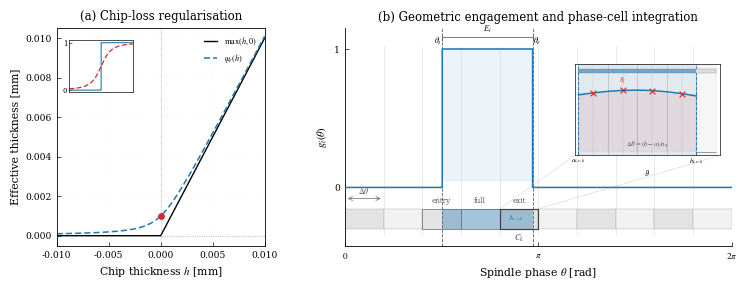

Reproduce this figure in Python.
#!/usr/bin/env python3
"""
Final journal-style schematic for the differentiable cutting-force model.

(a) Chip-loss regularisation

(b) Unified geometric engagement and phase-cell integration:
    - engagement support E_i = [theta_s, theta_e]
    - binary engagement indicator g_i(theta)
    - uniform phase-cell decomposition over 0 <= theta < 2*pi
    - natural entry / full / exit intersection conditions
    - selected phase cell C_k
    - exact active interval A_{i,r,k} = C_k ∩ E_i
    - attached midpoint-quadrature zoom

The layout is intentionally compact and annotation-light:
every symbol is placed next to the geometric object it represents.
"""

import numpy as np
import matplotlib.pyplot as plt

from matplotlib.patches import Rectangle, ConnectionPatch
from mpl_toolkits.axes_grid1.inset_locator import inset_axes


# ============================================================
# Journal style
# ============================================================

plt.rcParams.update({
    "font.family": "serif",
    "font.serif": [
        "Times New Roman",
        "Times",
        "DejaVu Serif"
    ],
    "mathtext.fontset": "stix",

    "font.size": 7.2,
    "axes.labelsize": 7.8,
    "axes.titlesize": 8.5,

    "xtick.labelsize": 6.6,
    "ytick.labelsize": 6.6,

    "legend.fontsize": 6.0,

    "axes.linewidth": 0.60,

    "figure.dpi": 200,
    "savefig.dpi": 600
})


# ============================================================
# Plotting helpers
# ============================================================

def style_axis(ax, grid=False):

    ax.tick_params(
        direction="in",
        length=2.8,
        width=0.48
    )

    if grid:
        ax.grid(
            True,
            linestyle=":",
            linewidth=0.28,
            alpha=0.18
        )


def open_axis(ax):

    ax.spines["top"].set_visible(False)
    ax.spines["right"].set_visible(False)


def thin_spines(ax, lw=0.50):

    for spine in ax.spines.values():
        spine.set_linewidth(lw)


# ============================================================
# Chip-loss regularisation
# ============================================================

eps = 2e-3


def psi_eps(h):

    return 0.5 * (
        h + np.sqrt(h*h + eps*eps)
    )


def chi_eps(h):

    return 0.5 * (
        1.0
        +
        h / np.sqrt(h*h + eps*eps)
    )


# ============================================================
# Engagement geometry
# ============================================================

two_pi = 2.0 * np.pi

# Reference-tooth physical engagement window
theta_entry = 1.58
theta_exit  = 3.05


# ============================================================
# Uniform phase-cell discretisation
# ============================================================

n_cells = 10

cell_edges = np.linspace(
    0.0,
    two_pi,
    n_cells + 1
)

delta_theta = (
    cell_edges[1] - cell_edges[0]
)


# Cell containing tooth entry
entry_cell = (
    np.searchsorted(
        cell_edges,
        theta_entry,
        side="right"
    )
    - 1
)


# Cell containing tooth exit
exit_cell = (
    np.searchsorted(
        cell_edges,
        theta_exit,
        side="right"
    )
    - 1
)


# ============================================================
# Exact active interval
# ============================================================

def active_interval_in_cell(k):
    """
    Exact intersection between the numerical phase cell

        C_k = [theta_k, theta_k + Delta theta]

    and the physical engagement support

        E_i = [theta_s, theta_e].

    If the intersection is non-empty,

        A_{i,r,k}
        =
        [a_{i,r,k}, b_{i,r,k}].
    """

    c0 = cell_edges[k]
    c1 = cell_edges[k + 1]

    a = max(
        c0,
        theta_entry
    )

    b = min(
        c1,
        theta_exit
    )

    active = (
        b > a
    )

    return (
        c0,
        c1,
        a,
        b,
        active
    )


# ============================================================
# Engagement indicator
# ============================================================

theta = np.linspace(
    0.0,
    two_pi,
    3000
)


g_ref = np.where(
    (theta >= theta_entry)
    &
    (theta <= theta_exit),
    1.0,
    0.0
)


# ============================================================
# Figure construction
# ============================================================

fig = plt.figure(
    figsize=(7.35, 3.15)
)


outer = fig.add_gridspec(
    1,
    2,
    width_ratios=[
        1.00,
        1.86
    ],
    wspace=0.27
)


ax1 = fig.add_subplot(
    outer[0, 0]
)


ax2 = fig.add_subplot(
    outer[0, 1]
)


# ============================================================
# PANEL (a)
# Chip-loss regularisation
# ============================================================

h = np.linspace(
    -0.01,
    0.01,
    1000
)


ax1.plot(
    h,
    np.maximum(h, 0),
    color="black",
    linewidth=1.00,
    label=r"$\max(h,0)$"
)


ax1.plot(
    h,
    psi_eps(h),
    linestyle=(0, (4, 2)),
    color="tab:blue",
    linewidth=1.10,
    label=r"$\psi_\epsilon(h)$"
)


ax1.axhline(
    0,
    linestyle=":",
    color="0.55",
    linewidth=0.48
)


ax1.axvline(
    0,
    linestyle=":",
    color="0.55",
    linewidth=0.48
)


ax1.scatter(
    [0],
    [eps / 2],
    s=15,
    color="tab:red",
    zorder=5
)


ax1.set_title(
    "(a) Chip-loss regularisation"
)


ax1.set_xlabel(
    r"Chip thickness $h$ [mm]"
)


ax1.set_ylabel(
    r"Effective thickness [mm]"
)


ax1.set_xlim(
    -0.01,
    0.01
)


ax1.set_ylim(
    -0.0005,
    0.0105
)


style_axis(
    ax1,
    grid=True
)


ax1.legend(
    frameon=False,
    loc="upper right",
    handlelength=1.6
)


# ------------------------------------------------------------
# Activation inset
# ------------------------------------------------------------

ins1 = inset_axes(
    ax1,
    width="31%",
    height="24%",
    loc="upper left",
    borderpad=1.45
)


ins1.step(
    h,
    (h > 0).astype(float),
    where="post",
    color="tab:blue",
    linewidth=0.78
)


ins1.plot(
    h,
    chi_eps(h),
    linestyle=(0, (4, 2)),
    color="tab:red",
    linewidth=0.88
)


ins1.set_xlim(
    -0.006,
    0.006
)


ins1.set_ylim(
    -0.05,
    1.05
)


ins1.set_xticks([])

ins1.set_yticks(
    [0, 1]
)


ins1.tick_params(
    direction="in",
    labelsize=5.0,
    length=1.8,
    width=0.42,
    pad=1.0
)


thin_spines(
    ins1,
    0.48
)


# ============================================================
# PANEL (b)
# Geometric engagement + phase-cell integration
# ============================================================


# ============================================================
# Engagement-support shading
# ============================================================

ax2.axvspan(
    theta_entry,
    theta_exit,
    ymin=0.30,
    ymax=0.91,
    color="tab:blue",
    alpha=0.08,
    zorder=0
)


# ============================================================
# Uniform phase-cell boundaries
#
# These vertical lines deliberately continue through the
# engagement curve and the lower phase-cell ribbon.
# ============================================================

for edge in cell_edges:

    ax2.vlines(
        edge,
        -0.34,
        1.02,
        color="0.84",
        linewidth=0.38,
        zorder=0.4
    )


# ============================================================
# Binary engagement indicator
# ============================================================

ax2.step(
    theta,
    g_ref,
    where="post",
    color="tab:blue",
    linewidth=1.12,
    zorder=4
)


# ============================================================
# Entry / exit boundaries
# ============================================================

for angle in [
    theta_entry,
    theta_exit
]:

    ax2.axvline(
        angle,
        linestyle="--",
        color="0.38",
        linewidth=0.62,
        zorder=3
    )


# ============================================================
# Engagement support E_i
# ============================================================

engagement_bar_y = 1.085


ax2.plot(
    [
        theta_entry,
        theta_exit
    ],
    [
        engagement_bar_y,
        engagement_bar_y
    ],
    color="0.35",
    linewidth=0.55,
    clip_on=False,
    zorder=6
)


ax2.vlines(
    [
        theta_entry,
        theta_exit
    ],
    engagement_bar_y - 0.025,
    engagement_bar_y + 0.025,
    color="0.35",
    linewidth=0.55,
    clip_on=False,
    zorder=6
)


ax2.text(
    0.5 * (
        theta_entry
        +
        theta_exit
    ),
    engagement_bar_y + 0.018,
    r"$E_i$",
    fontsize=6.0,
    ha="center",
    va="bottom"
)


ax2.text(
    theta_entry,
    1.015,
    r"$\theta_s$",
    fontsize=5.8,
    ha="right",
    va="bottom"
)


ax2.text(
    theta_exit,
    1.015,
    r"$\theta_e$",
    fontsize=5.8,
    ha="left",
    va="bottom"
)


# ============================================================
# Phase-cell ribbon
#
# Grey:
# complete numerical phase cells
#
# Blue:
# exact engaged part C_k ∩ E_i
#
# Therefore entry / full / exit cases appear naturally.
# ============================================================

strip_y = -0.30
strip_h = 0.145


for k in range(n_cells):

    c0 = cell_edges[k]
    c1 = cell_edges[k + 1]


    # Alternating cell shading improves discretisation visibility.
    face = (
        "0.89"
        if k % 2 == 0
        else "0.95"
    )


    # Cells involved in engagement receive a slightly
    # stronger outline.
    important = (
        k in {
            entry_cell,
            entry_cell + 1,
            exit_cell
        }
    )


    edge_color = (
        "0.48"
        if important
        else "0.70"
    )


    edge_width = (
        0.60
        if important
        else 0.35
    )


    # Complete numerical cell C_k
    ax2.add_patch(
        Rectangle(
            (
                c0,
                strip_y
            ),
            c1 - c0,
            strip_h,
            facecolor=face,
            edgecolor=edge_color,
            linewidth=edge_width,
            zorder=2
        )
    )


    # Exact active portion
    _, _, a_int, b_int, active = (
        active_interval_in_cell(k)
    )


    if active:

        ax2.add_patch(
            Rectangle(
                (
                    a_int,
                    strip_y
                ),
                b_int - a_int,
                strip_h,
                facecolor="tab:blue",
                alpha=0.36,
                edgecolor="none",
                zorder=3
            )
        )


# ============================================================
# Compact case labels
# ============================================================

for text, k in [
    ("entry", entry_cell),
    ("full",  entry_cell + 1),
    ("exit",  exit_cell)
]:

    x_mid = 0.5 * (
        cell_edges[k]
        +
        cell_edges[k + 1]
    )

    ax2.text(
        x_mid,
        strip_y + strip_h + 0.032,
        text,
        fontsize=5.2,
        color="0.35",
        ha="center",
        va="bottom"
    )


# ============================================================
# Phase-cell width Delta theta
#
# It is shown on an inactive cell to avoid interference
# with the engagement geometry.
# ============================================================

delta_y = -0.08


ax2.annotate(
    "",
    xy=(
        cell_edges[1],
        delta_y
    ),
    xytext=(
        cell_edges[0],
        delta_y
    ),
    arrowprops=dict(
        arrowstyle="<->",
        color="0.45",
        lw=0.55
    )
)


ax2.text(
    0.5 * (
        cell_edges[0]
        +
        cell_edges[1]
    ),
    delta_y + 0.018,
    r"$\Delta\theta$",
    fontsize=5.7,
    color="0.35",
    ha="center",
    va="bottom"
)


# ============================================================
# Select the exit-crossing phase cell
#
# This choice is deliberate:
#     0 < b-a < Delta theta
#
# so the geometric extraction is immediately visible.
# ============================================================

c0_q, c1_q, a_q, b_q, active_q = (
    active_interval_in_cell(
        exit_cell
    )
)


assert active_q


# Complete selected phase cell
ax2.add_patch(
    Rectangle(
        (
            c0_q,
            strip_y
        ),
        c1_q - c0_q,
        strip_h,
        facecolor="none",
        edgecolor="0.25",
        linewidth=0.85,
        zorder=5
    )
)


# Phase-cell notation
ax2.text(
    0.5 * (
        c0_q
        +
        c1_q
    ),
    strip_y - 0.025,
    r"$C_k$",
    fontsize=5.8,
    color="0.25",
    ha="center",
    va="top"
)


# Active-interval notation
ax2.text(
    0.5 * (
        a_q
        +
        b_q
    ),
    strip_y + 0.5 * strip_h,
    r"$A_{i,r,k}$",
    fontsize=5.1,
    color="tab:blue",
    ha="center",
    va="center"
)


# ============================================================
# Attached quadrature inset
#
# Positioned entirely in the disengaged upper-right region.
# ============================================================

ins2 = inset_axes(
    ax2,
    width="100%",
    height="100%",
    bbox_to_anchor=(
        0.595,
        0.415,
        0.375,
        0.42
    ),
    bbox_transform=ax2.transAxes,
    loc="lower left",
    borderpad=0
)


# ============================================================
# Midpoint quadrature
# ============================================================

nq = 4


delta_vartheta = (
    b_q - a_q
) / nq


quad_edges = (
    a_q
    +
    np.arange(nq + 1)
    * delta_vartheta
)


quad_x = (
    a_q
    +
    (
        np.arange(nq)
        + 0.5
    )
    * delta_vartheta
)


# ============================================================
# Smooth schematic force integrand
# ============================================================

xq = np.linspace(
    a_q,
    b_q,
    600
)


s = (
    xq - a_q
) / (
    b_q - a_q
)


fq = (
    0.205
    +
    0.035
    * np.sin(
        np.pi
        * (
            0.12
            +
            0.72 * s
        )
    )
    -
    0.008 * s
)


sq = (
    quad_x - a_q
) / (
    b_q - a_q
)


quad_y = (
    0.205
    +
    0.035
    * np.sin(
        np.pi
        * (
            0.12
            +
            0.72 * sq
        )
    )
    -
    0.008 * sq
)


# ============================================================
# Full selected phase cell
# ============================================================

ins2.axvspan(
    c0_q,
    c1_q,
    color="0.55",
    alpha=0.07,
    zorder=0
)


# ============================================================
# Extracted active interval
# ============================================================

ins2.axvspan(
    a_q,
    b_q,
    color="tab:blue",
    alpha=0.095,
    zorder=0.5
)


# ============================================================
# Small geometric ribbon inside zoom
#
# Repeats the exact geometry of the main phase-cell ribbon.
# ============================================================

mask_y = 0.300
mask_h = 0.018


# Full C_k
ins2.add_patch(
    Rectangle(
        (
            c0_q,
            mask_y
        ),
        c1_q - c0_q,
        mask_h,
        facecolor="0.87",
        edgecolor="0.60",
        linewidth=0.32,
        zorder=6
    )
)


# Active A_{i,r,k}
ins2.add_patch(
    Rectangle(
        (
            a_q,
            mask_y
        ),
        b_q - a_q,
        mask_h,
        facecolor="tab:blue",
        alpha=0.55,
        edgecolor="none",
        zorder=7
    )
)


# ============================================================
# Non-engaged remainder of selected exit cell
# ============================================================

ins2.hlines(
    0.0,
    b_q,
    c1_q,
    color="0.60",
    linewidth=0.70,
    zorder=2
)


# ============================================================
# Quadrature subinterval boundaries
# ============================================================

for edge in quad_edges:

    ins2.axvline(
        edge,
        color="0.68",
        linewidth=0.38,
        zorder=1
    )


# ============================================================
# Midpoint guides
# ============================================================

for xm in quad_x:

    ins2.axvline(
        xm,
        linestyle=":",
        color="0.56",
        linewidth=0.28,
        zorder=1.2
    )


# ============================================================
# Midpoint rectangles
# ============================================================

for j in range(nq):

    ins2.add_patch(
        Rectangle(
            (
                a_q
                +
                j * delta_vartheta,
                0.0
            ),
            delta_vartheta,
            quad_y[j],
            facecolor="tab:red",
            alpha=0.09,
            edgecolor="0.55",
            linewidth=0.28,
            zorder=2
        )
    )


# ============================================================
# Smooth integrand
# ============================================================

ins2.plot(
    xq,
    fq,
    color="tab:blue",
    linewidth=1.08,
    zorder=4
)


# ============================================================
# Midpoint samples
# ============================================================

ins2.scatter(
    quad_x,
    quad_y,
    marker="x",
    s=17,
    linewidth=0.82,
    color="tab:red",
    zorder=5
)


# ============================================================
# Exact active-interval boundaries
# ============================================================

for bound in [
    a_q,
    b_q
]:

    ins2.axvline(
        bound,
        linestyle="--",
        color="tab:blue",
        linewidth=0.68,
        zorder=4
    )


# ============================================================
# Representative midpoint notation
# ============================================================

ins2.text(
    quad_x[1],
    quad_y[1] + 0.015,
    r"$\vartheta_j$",
    fontsize=4.9,
    color="tab:red",
    ha="center",
    va="bottom"
)


# ============================================================
# Quadrature subinterval width
# ============================================================

ins2.text(
    0.50,
    0.055,
    r"$\Delta\vartheta=(b-a)/n_q$",
    transform=ins2.transAxes,
    fontsize=4.9,
    color="0.35",
    ha="center",
    va="bottom"
)


# ============================================================
# Inset formatting
# ============================================================

pad_q = (
    0.025 * delta_theta
)


ins2.set_xlim(
    c0_q - pad_q,
    c1_q + pad_q
)


ins2.set_ylim(
    -0.012,
    0.335
)


# Only the true active bounds are labelled.
# The complete C_k is already identified in the parent plot.
ins2.set_xticks(
    [
        a_q,
        b_q
    ],
    [
        r"$a_{i,r,k}$",
        r"$b_{i,r,k}$"
    ]
)


ins2.set_yticks([])


ins2.set_xlabel(
    r"$\vartheta$",
    fontsize=5.5,
    labelpad=0.45
)


ins2.tick_params(
    direction="in",
    length=1.9,
    width=0.40,
    labelsize=5.0,
    pad=1.0
)


thin_spines(
    ins2,
    0.48
)


# ============================================================
# Geometric connection:
# selected C_k -> quadrature zoom
#
# Dotted neutral lines are deliberately used instead of arrows.
# ============================================================

connection_left = ConnectionPatch(
    xyA=(
        c0_q,
        strip_y + strip_h
    ),
    coordsA=ax2.transData,

    xyB=(
        0.0,
        0.0
    ),
    coordsB=ins2.transAxes,

    color="0.58",
    linewidth=0.42,
    linestyle=":",
    alpha=0.68,
    zorder=1
)


connection_right = ConnectionPatch(
    xyA=(
        c1_q,
        strip_y + strip_h
    ),
    coordsA=ax2.transData,

    xyB=(
        1.0,
        0.0
    ),
    coordsB=ins2.transAxes,

    color="0.58",
    linewidth=0.42,
    linestyle=":",
    alpha=0.68,
    zorder=1
)


fig.add_artist(
    connection_left
)


fig.add_artist(
    connection_right
)


# ============================================================
# Panel (b) formatting
# ============================================================

ax2.set_title(
    "(b) Geometric engagement and phase-cell integration",
    pad=5
)


ax2.set_xlabel(
    r"Spindle phase $\theta$ [rad]"
)


ax2.set_ylabel(
    r"$g_i(\theta)$"
)


ax2.set_xlim(
    0,
    two_pi
)


ax2.set_ylim(
    -0.42,
    1.15
)


ax2.set_yticks(
    [0, 1]
)


ax2.set_xticks(
    [
        0,
        np.pi,
        two_pi
    ],
    [
        r"$0$",
        r"$\pi$",
        r"$2\pi$"
    ]
)


style_axis(
    ax2,
    grid=False
)


open_axis(
    ax2
)


# ============================================================
# Final layout
# ============================================================

fig.subplots_adjust(
    left=0.070,
    right=0.988,
    bottom=0.19,
    top=0.88
)


plt.savefig(
    "figure_differentiable_cutting_force_FINAL.pdf",
    bbox_inches="tight"
)


plt.savefig(
    "figure_differentiable_cutting_force_FINAL.png",
    dpi=600,
    bbox_inches="tight"
)


plt.show()
